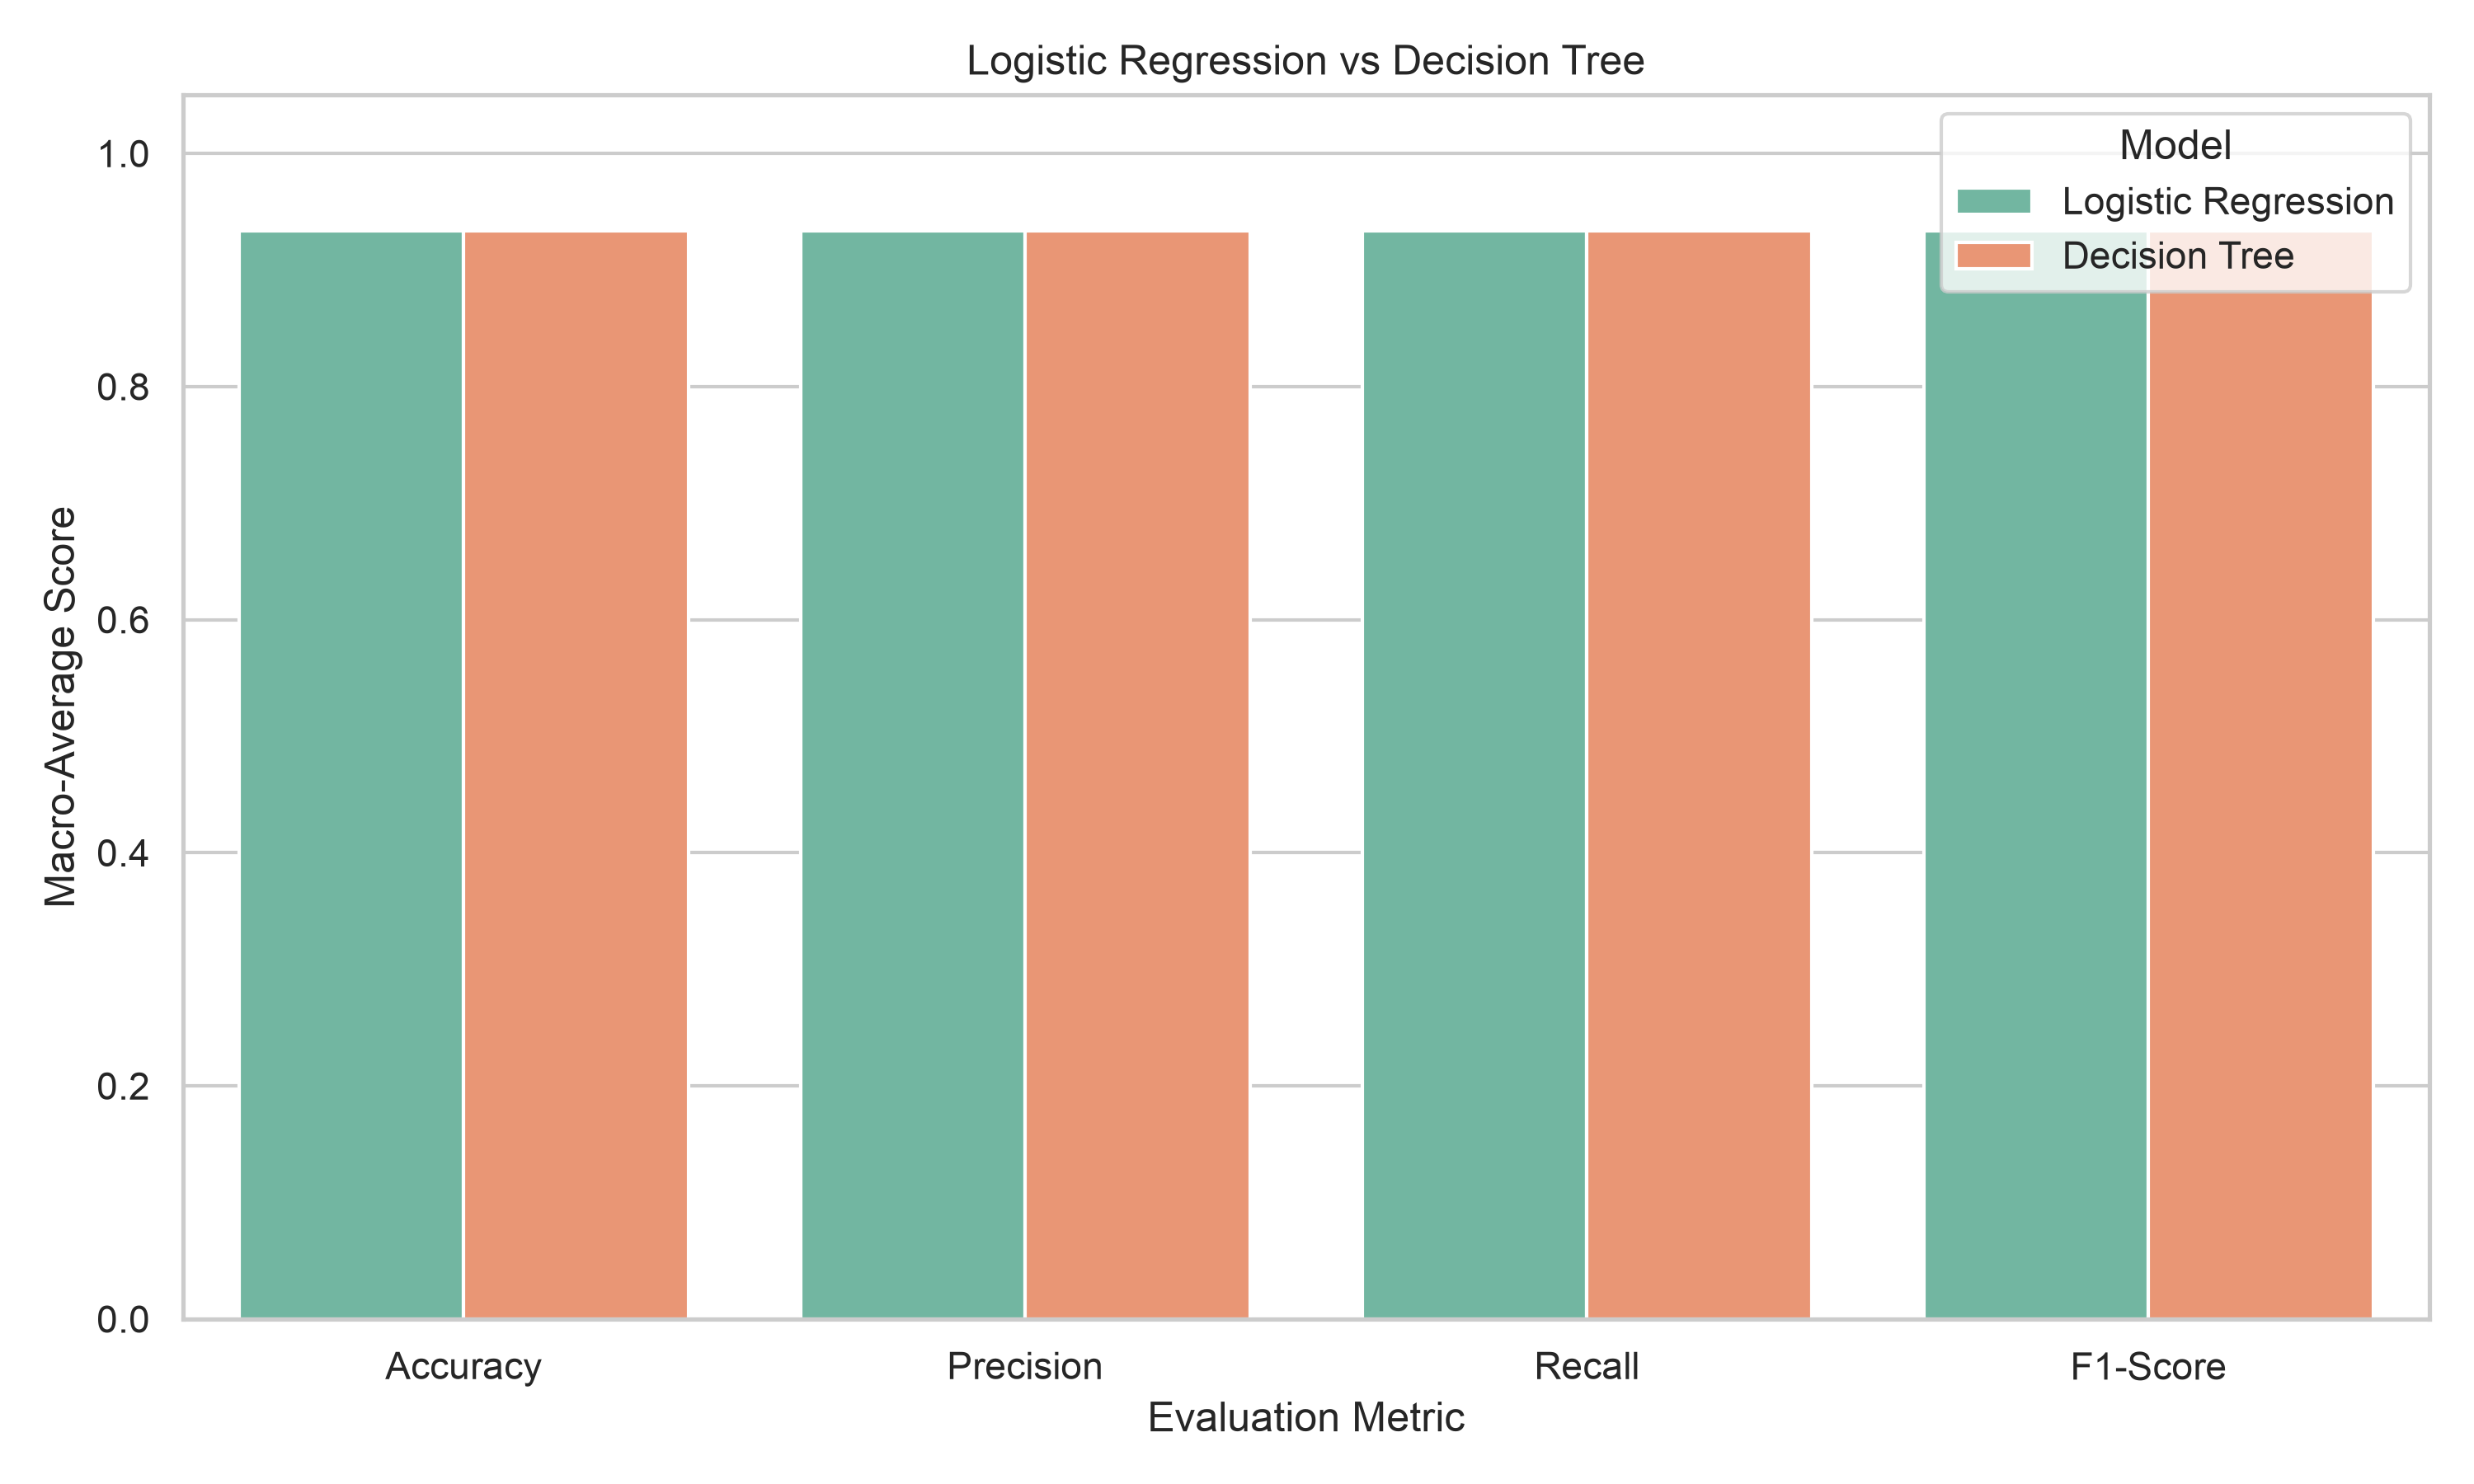

The file beside this chart, header and first rows:
Model, Accuracy, Precision, Recall, F1-Score
Logistic Regression, 0.9333, 0.9333, 0.9333, 0.9333
Decision Tree, 0.9333, 0.9333, 0.9333, 0.9333
